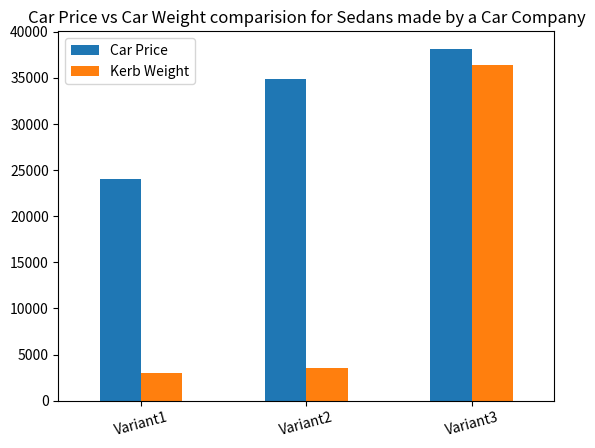

Write Python code to recreate this figure.
import pandas as pd

import matplotlib.pyplot as plot

 

# A python dictionary

data = {"Car Price":[24050, 34850, 38150],

        "Kerb Weight":[3045, 3572, 36380]

        }

index     = ["Variant1", "Variant2", "Variant3"]

 

# Dictionary loaded into a DataFrame       

dataFrame = pd.DataFrame(data=data, index=index)

 

# Draw a vertical bar chart

dataFrame.plot.bar(rot=15, title="Car Price vs Car Weight comparision for Sedans made by a Car Company");

plot.show(block=True)